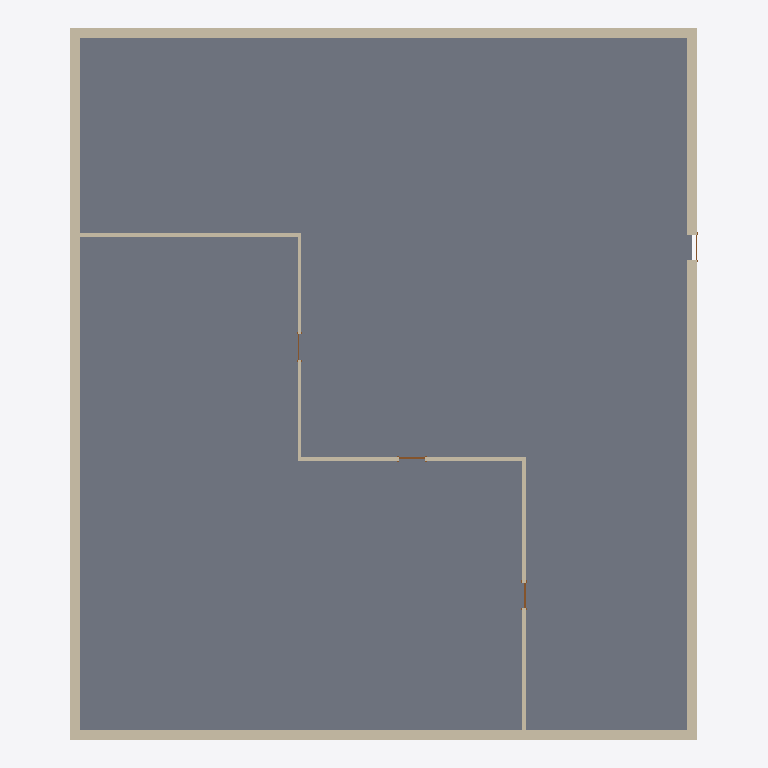
Plan cut of the same IFC building model at storey 'Level 1' (level 0.00 m, cut at 1.40 m), seen from above with north up, elements coloured by IFC class: 8 walls (beige), 4 doors (brown), 1 slab (grey). Cut surfaces are drawn darker.
Extent 22.4 m × 25.4 m × 8.7 m (x, y, z). Storeys (7): B.O. Footing at -4.60 m; T.O. Footing at -4.30 m; T.O. Slab at -4.00 m; T.O. Fnd. Wall at -0.30 m; Level 1 at 0.00 m; Level 2 at 4.00 m; Level 7 at 8.00 m. Elements (17): 8 IfcWallStandardCase, 4 IfcDoor, 3 IfcCovering, 1 IfcRoof, 1 IfcSlab.

HEADER;
FILE_DESCRIPTION(('ViewDefinition [CoordinationView_V2.0, QuantityTakeOffAddOnView]','RevitIdentifiers [VersionGUID: d69d996f-5945-4f75-95b8-29a28c7e3c88, NumberOfSaves: 14]','CoordinateReference [CoordinateBase: Shared Coordinates, ProjectSite: Default Site]'),'2;1');
FILE_NAME('0001','2023-04-27T08:54:31+02:00',(''),(''),'ODA SDAI 22.12','23.0.20.21 - Exporter 23.2.5.0 - Alternate UI 23.2.5.0','');
FILE_SCHEMA(('IFC2X3'));
ENDSEC;
DATA;
#92=IFCPROJECT('0G4iAaUyb1QRHtUK9mU2_C',#18,'0001',$,$,'Project Name','Project Status',(#87),#84);
#127=IFCSITE('0G4iAaUyb1QRHtUK9mU2_E',#18,'Default',$,$,#126,$,$,.ELEMENT.,$,$,$,$,$);
#97=IFCBUILDING('0G4iAaUyb1QRHtUK9mU2_D',#18,'',$,$,#95,$,'',.ELEMENT.,$,$,$);
#101=IFCBUILDINGSTOREY('2qYKvFEvH4cPghyPNWjrgR',#18,'B.O. Footing',$,'Level:1/4" Head',#100,$,'B.O. Footing',.ELEMENT.,-4599.999999999999);
#105=IFCBUILDINGSTOREY('2qYKvFEvH4cPghyPNWjrgr',#18,'T.O. Footing',$,'Level:1/4" Head',#104,$,'T.O. Footing',.ELEMENT.,-4300.0);
#109=IFCBUILDINGSTOREY('2qYKvFEvH4cPghyPNWjrjP',#18,'T.O. Slab',$,'Level:1/4" Head',#108,$,'T.O. Slab',.ELEMENT.,-3999.9999999999995);
#113=IFCBUILDINGSTOREY('2qYKvFEvH4cPghyPNWjrjp',#18,'T.O. Fnd. Wall',$,'Level:1/4" Head',#112,$,'T.O. Fnd. Wall',.ELEMENT.,-299.99999999999994);
#116=IFCBUILDINGSTOREY('3Aw$FV5MbAufEo59pkoNgA',#18,'Level 1',$,'Level:1/4" Head',#115,$,'Level 1',.ELEMENT.,0.0);
#120=IFCBUILDINGSTOREY('3kSL0VGKv3gxJCujeqtuJj',#18,'Level 2',$,'Level:1/4" Head',#119,$,'Level 2',.ELEMENT.,3999.9999999999995);
#124=IFCBUILDINGSTOREY('1$Tt$Schr7Eux$R22gqew6',#18,'Level 7',$,'Level:1/4" Head',#123,$,'Level 7',.ELEMENT.,8000.000000000002);
#593=IFCSLAB('1fvmzYfEHEk8_UQsimpvkw',#18,'Floors : Floor : Floor:Concrete-Commercial 362mm',$,'Floor:Floor:Concrete-Commercial 362mm',#579,#592,'289391',.FLOOR.);
#426=IFCWALLSTANDARDCASE('2HHT5S6Cv8hBWWvl1aAtOr',#18,'Walls : Basic Wall : Exterior - Brick on Mtl.',$,'Basic Wall:Exterior - Brick on Mtl. Stud',#411,#425,'289384');
#327=IFCWALLSTANDARDCASE('2HHT5S6Cv8hBWWvl1aAtQ$',#18,'Walls : Basic Wall : Exterior - Brick on Mtl. Stud',$,'Basic Wall:Exterior - Brick on Mtl. Stud',#312,#326,'289382');
#181=IFCWALLSTANDARDCASE('2HHT5S6Cv8hBWWvl1aAtRr',#18,'Walls : Basic Wall : Exterior - Brick on Mtl. Stud',$,'Basic Wall:Exterior - Brick on Mtl. Stud',#162,#180,'289345');
#378=IFCWALLSTANDARDCASE('2HHT5S6Cv8hBWWvl1aAtPw',#18,'Walls : Basic Wall : Exterior - Brick on Mtl. Stud',$,'Basic Wall:Exterior - Brick on Mtl. Stud',#363,#377,'289383');
#865=IFCWALLSTANDARDCASE('1fvmzYfEHEk8_UQsimpvI2',#18,'Walls : Basic Wall : Interior - 138mm Partition (1-hr)',$,'Basic Wall:Interior - 138mm Partition (1-hr)',#850,#864,'289399');
#691=IFCWALLSTANDARDCASE('1fvmzYfEHEk8_UQsimpvj_',#18,'Walls : Basic Wall : Interior - 138mm Partition (1-hr)',$,'Basic Wall:Interior - 138mm Partition (1-hr)',#675,#690,'289396');
#817=IFCWALLSTANDARDCASE('1fvmzYfEHEk8_UQsimpvJS',#18,'Walls : Basic Wall : Interior - 138mm Partition (1-hr)',$,'Basic Wall:Interior - 138mm Partition (1-hr)',#802,#816,'289398');
#769=IFCWALLSTANDARDCASE('1fvmzYfEHEk8_UQsimpviZ',#18,'Walls : Basic Wall : Interior - 138mm Partition (1-hr)',$,'Basic Wall:Interior - 138mm Partition (1-hr)',#754,#768,'289397');
#1038=IFCDOOR('1fvmzYfEHEk8_UQsimpvIw',#18,'Doors : M_Single-Flush:0915 x 2134mm 1231 : 0915 x 2134mm 1231 : M_Single-Flush:0915 x 2134mm 1231',$,'M_Single-Flush:0915 x 2134mm 1231:0915 x 2134mm 1231 : M_Single-Flush:0915 x 2134mm 1231',#1751,#1034,'289401',2133.9999999999995,914.9999999999999);
#1089=IFCDOOR('1fvmzYfEHEk8_UQsimpvHW',#18,'Doors : M_Single-Flush:0915 x 2134mm 1231 : 0915 x 2134mm 1231 : M_Single-Flush:0915 x 2134mm 1231',$,'M_Single-Flush:0915 x 2134mm 1231:0915 x 2134mm 1231 : M_Single-Flush:0915 x 2134mm 1231',#1778,#1085,'289402',2133.9999999999995,914.9999999999999);
#946=IFCDOOR('1fvmzYfEHEk8_UQsimpvIJ',#18,'Doors : M_Single-Flush:0915 x 2134mm 1125 : 0915 x 2134mm 1125 : M_Single-Flush:0915 x 2134mm 1125',$,'M_Single-Flush:0915 x 2134mm 1125:0915 x 2134mm 1125 : M_Single-Flush:0915 x 2134mm 1125',#1724,#942,'289400',2133.9999999999995,914.9999999999998);
#527=IFCDOOR('2HHT5S6Cv8hBWWvl1aAtO_',#18,'Doors : M_Single-Flush:0915 x 2134mm : 0915 x 2134mm : M_Single-Flush:0915 x 2134mm',$,'M_Single-Flush:0915 x 2134mm:0915 x 2134mm : M_Single-Flush:0915 x 2134mm',#1697,#523,'289385',2133.9999999999995,914.9999999999999);
ENDSEC;